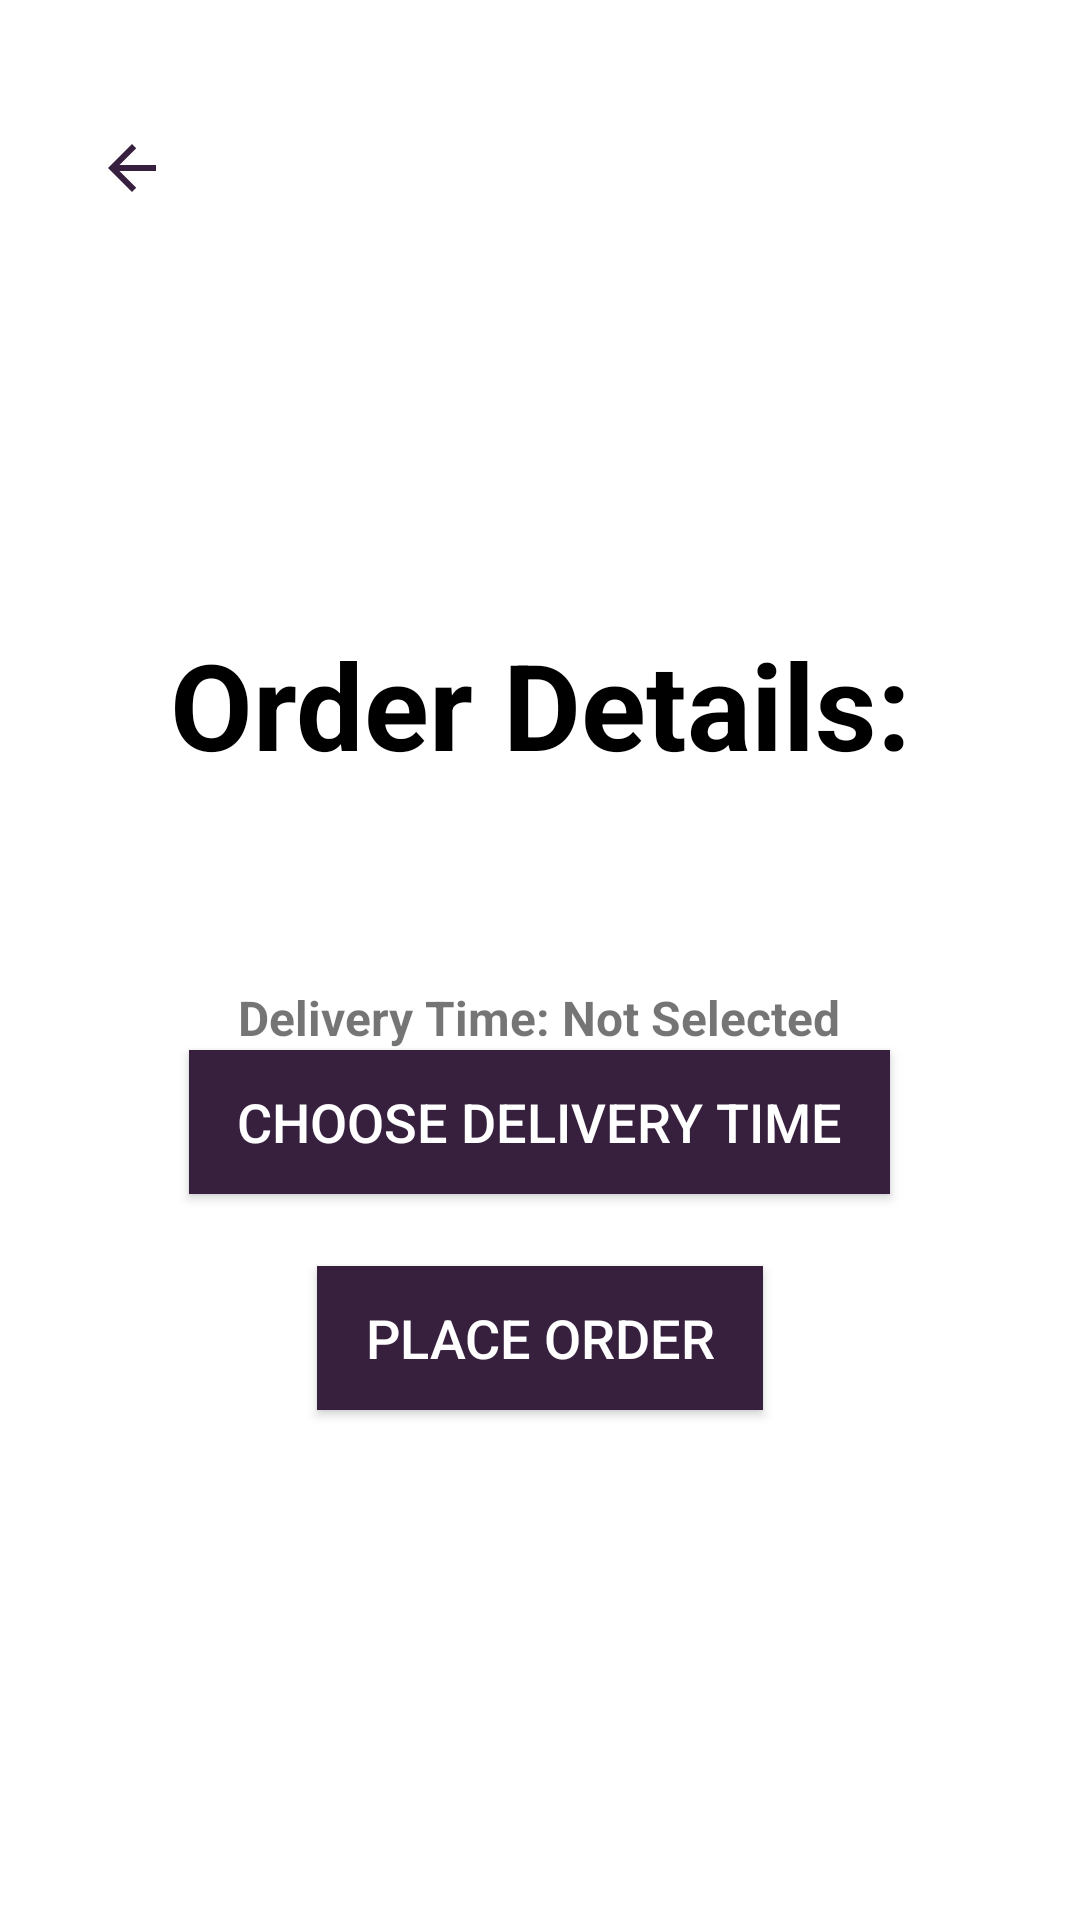

Reconstruct the res/layout file that produces this screen, plus the resources it refers to.
<!-- AndroidManifest.xml: application theme Theme.CandaceStore -->
<!-- res/layout/activity_shopping_cart.xml -->
<?xml version="1.0" encoding="utf-8"?>
<LinearLayout xmlns:android="http://schemas.android.com/apk/res/android"
    android:layout_width="match_parent"
    android:layout_height="match_parent"
    android:padding="16dp"
    android:background="#FFFFFF"
    android:orientation="vertical">

    <Button
        android:id="@+id/backtohome"
        android:layout_width="wrap_content"
        android:layout_height="wrap_content"
        android:drawableLeft="@drawable/baseline_arrow_back_24"
        android:gravity="start|center_vertical"
        android:paddingStart="16dp"
        android:layout_marginTop="16dp"
        android:background="@null"
        android:textColor="#000000"
        android:textSize="16sp" />

    <LinearLayout
        android:layout_width="match_parent"
        android:layout_height="match_parent"
        android:gravity="center"
        android:orientation="vertical">

        <TextView
            android:layout_width="match_parent"
            android:layout_height="wrap_content"
            android:text="Order Details:"
            android:textSize="40sp"
            android:textColor="#000000"
            android:textStyle="bold"
            android:gravity="center"
            />
        <TextView
            android:id="@+id/orderDetailsTextView"
            android:layout_width="wrap_content"
            android:layout_height="wrap_content"
            android:layout_marginBottom="20dp"
            android:text=""
            android:textSize="20sp"
            android:textStyle="bold" />

        <TextView
            android:id="@+id/deliveryTimeTextView"
            android:layout_width="wrap_content"
            android:layout_height="wrap_content"
            android:layout_below="@id/orderDetailsTextView"
            android:layout_centerHorizontal="true"
            android:layout_marginTop="20dp"
            android:text="Delivery Time: Not Selected"
            android:textSize="16sp"
            android:textStyle="bold"/>

        <Button
            android:id="@+id/chooseDeliveryTimeButton"
            android:layout_width="wrap_content"
            android:layout_height="wrap_content"
            android:layout_marginStart="16dp"
            android:layout_marginEnd="16dp"
            android:background="#371F3E"
            android:paddingStart="16dp"
            android:paddingEnd="16dp"
            android:text="Choose Delivery Time"
            android:textColor="#FFFFFF"
            android:textSize="18sp"
            android:layout_marginBottom="24dp"/>

        <Button
            android:id="@+id/placeOrderButton"
            android:layout_width="wrap_content"
            android:layout_height="wrap_content"
            android:layout_marginStart="16dp"
            android:layout_marginEnd="16dp"
            android:background="#371F3E"
            android:paddingStart="16dp"
            android:paddingEnd="16dp"
            android:textColor="#FFFFFF"
            android:textSize="18sp"
            android:text="Place Order"
            android:layout_marginBottom="26dp"/>
    </LinearLayout>

</LinearLayout>
<!-- resources referenced by this layout -->
<resources>
  <!-- drawable baseline_arrow_back_24 (drawable) -->
  <vector android:autoMirrored="true" android:height="24dp"
      android:tint="#371F3E" android:viewportHeight="24"
      android:viewportWidth="24" android:width="24dp" xmlns:android="http://schemas.android.com/apk/res/android">
      <path android:fillColor="@android:color/white" android:pathData="M20,11H7.83l5.59,-5.59L12,4l-8,8 8,8 1.41,-1.41L7.83,13H20v-2z"/>
  </vector>
  <style name="Theme.CandaceStore" parent="Base.Theme.CandaceStore" />
  <style name="Base.Theme.CandaceStore" parent="Theme.AppCompat.DayNight.NoActionBar">
          
          
      </style>
</resources>
